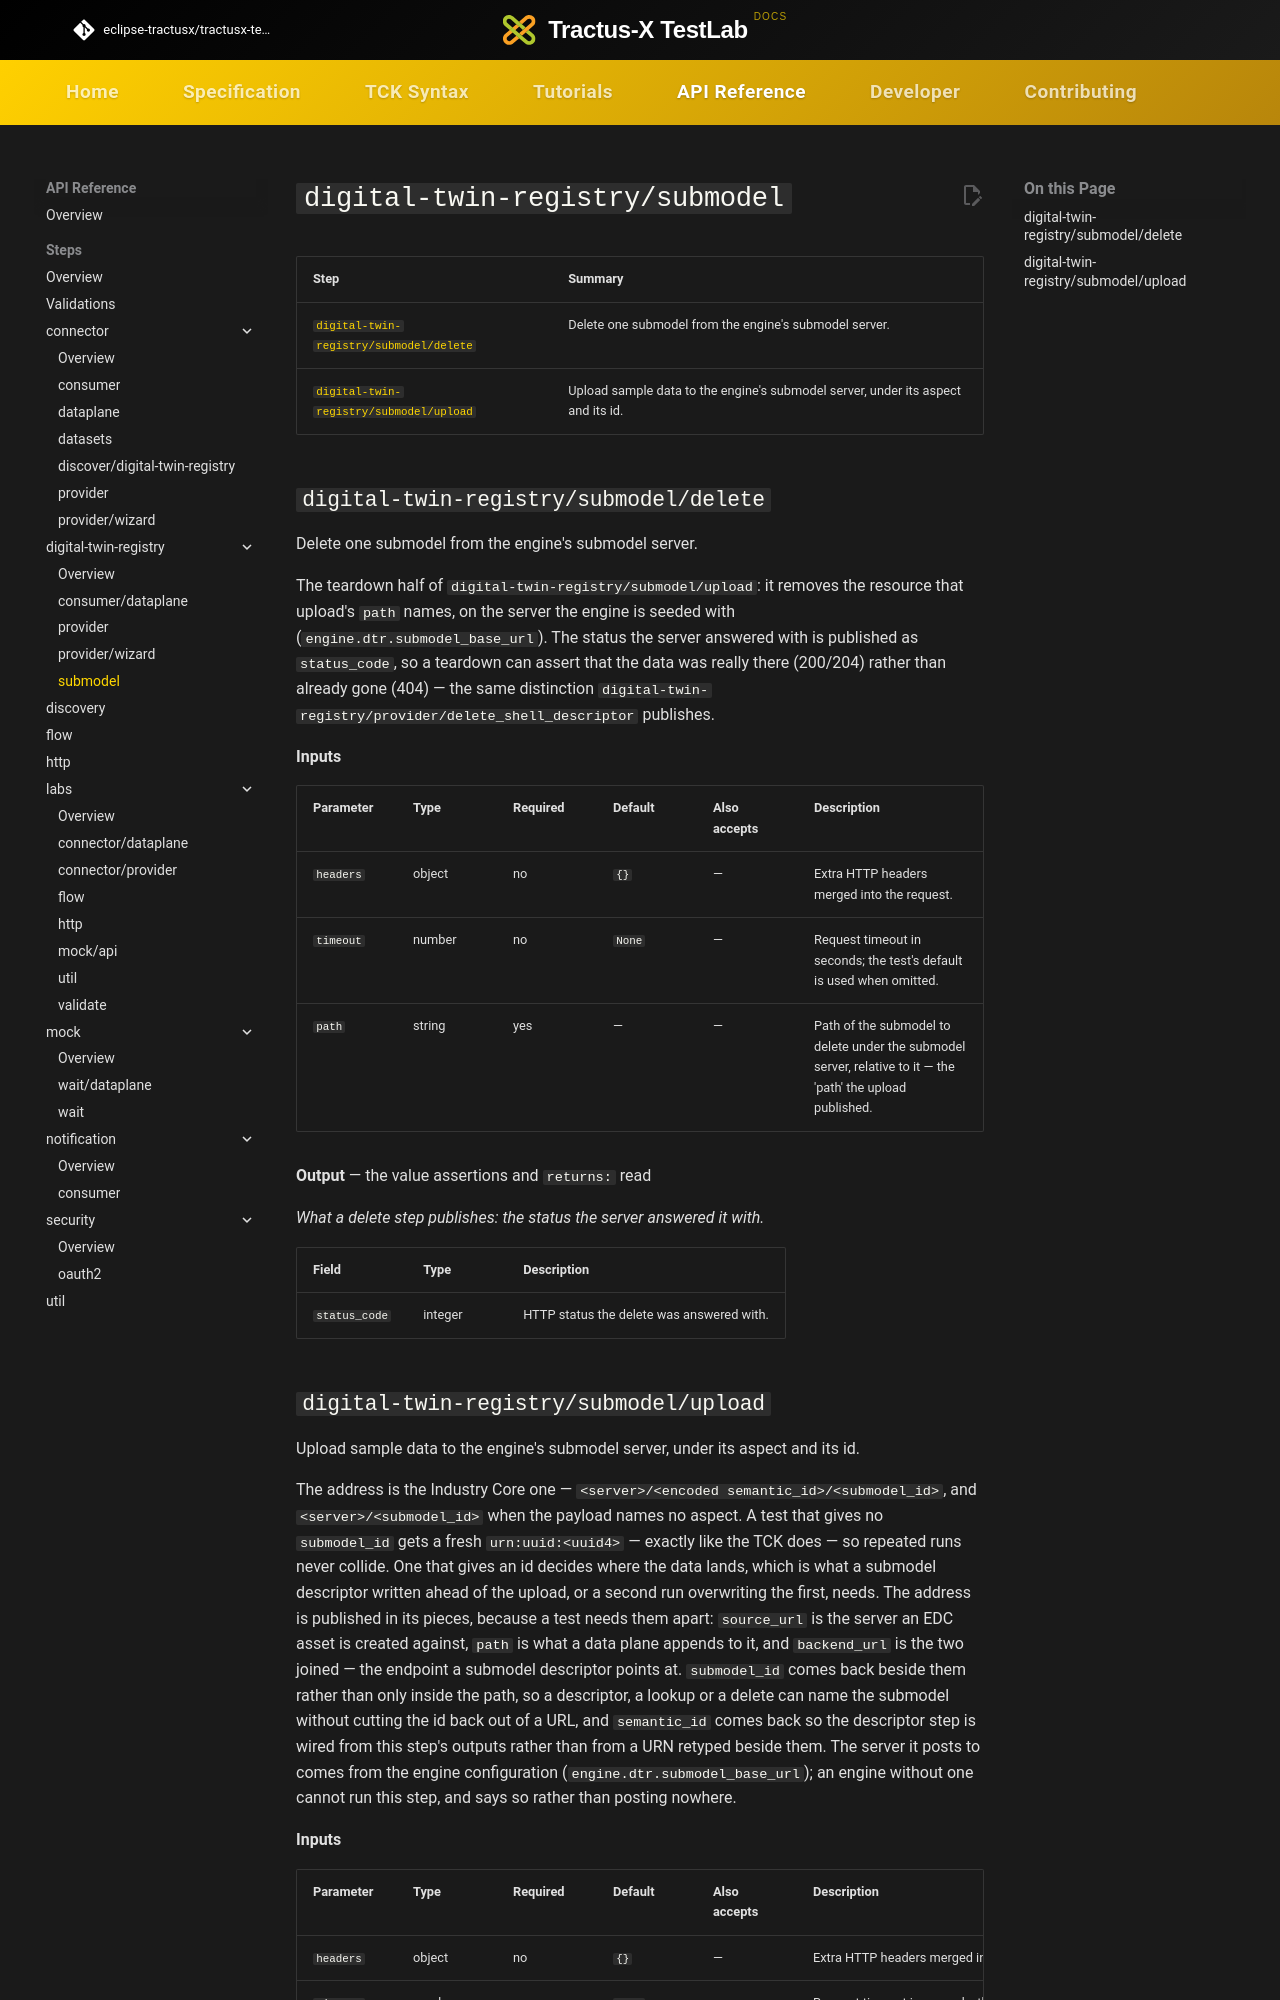

repository: eclipse-tractusx/tractusx-testlab · page: api-reference/steps/digital-twin-registry/submodel/index.html · generator: mkdocs

# `digital-twin-registry/submodel`

<!-- Generated by `testlab docs`. Do not edit by hand. -->

| Step | Summary |
|---|---|
| [`digital-twin-registry/submodel/delete`](#digital-twin-registry-submodel-delete) | Delete one submodel from the engine's submodel server. |
| [`digital-twin-registry/submodel/upload`](#digital-twin-registry-submodel-upload) | Upload sample data to the engine's submodel server, under its aspect and its id. |

## `digital-twin-registry/submodel/delete` { #digital-twin-registry-submodel-delete }

Delete one submodel from the engine's submodel server.

The teardown half of `digital-twin-registry/submodel/upload`: it removes the resource that upload's `path` names, on the server the engine is seeded with (`engine.dtr.submodel_base_url`). The status the server answered with is published as `status_code`, so a teardown can assert that the data was really there (200/204) rather than already gone (404) — the same distinction `digital-twin-registry/provider/delete_shell_descriptor` publishes.

**Inputs**

| Parameter | Type | Required | Default | Also accepts | Description |
|---|---|---|---|---|---|
| `headers` | object | no | `{}` | — | Extra HTTP headers merged into the request. |
| `timeout` | number | no | `None` | — | Request timeout in seconds; the test's default is used when omitted. |
| `path` | string | yes | — | — | Path of the submodel to delete under the submodel server, relative to it — the 'path' the upload published. |

**Output** — the value assertions and `returns:` read

_What a delete step publishes: the status the server answered it with._

| Field | Type | Description |
|---|---|---|
| `status_code` | integer | HTTP status the delete was answered with. |
